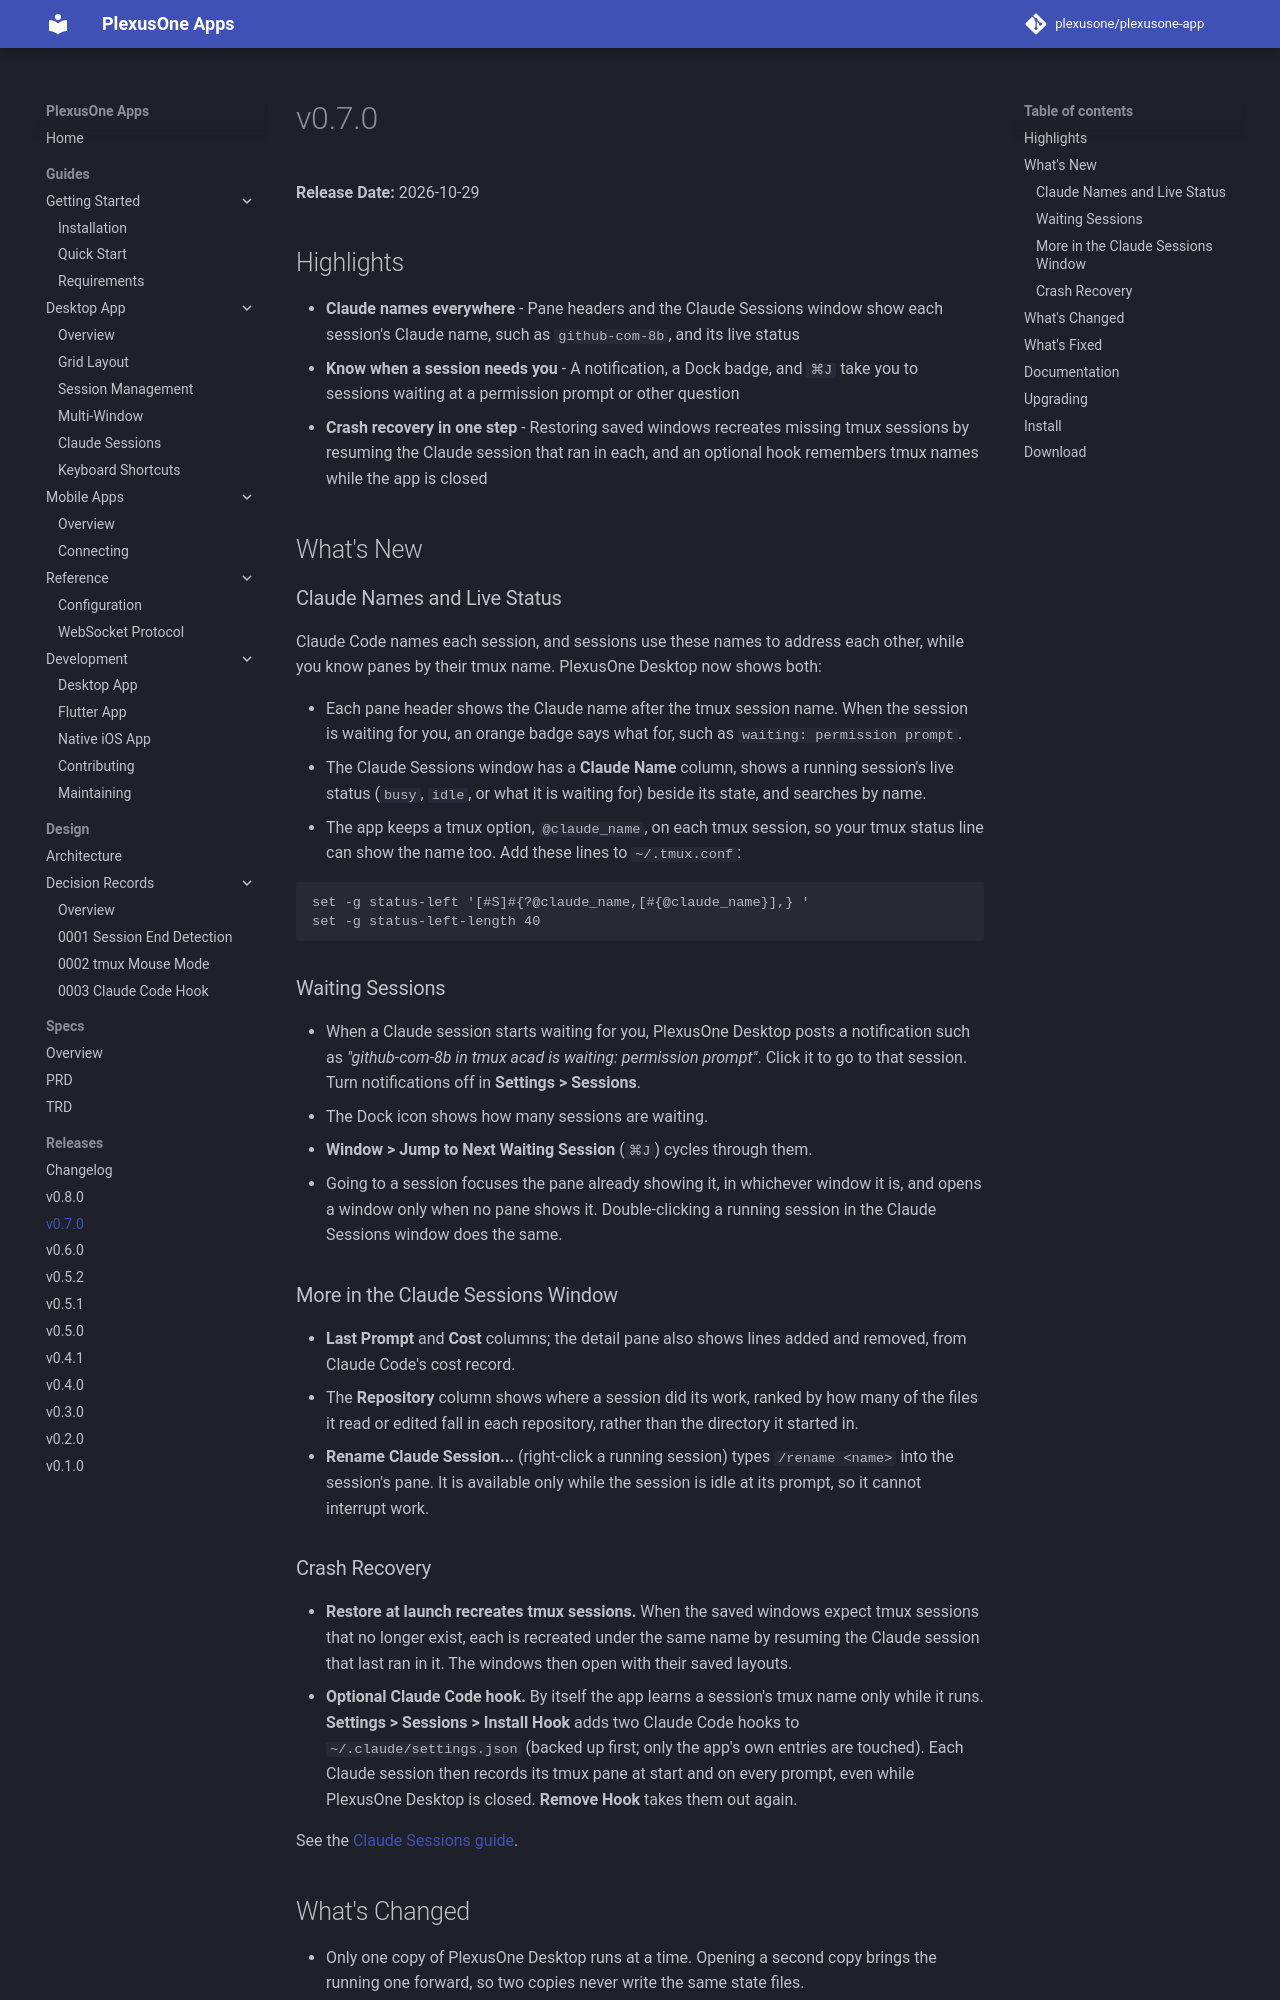

repository: plexusone/plexusone-app · page: releases/v0.7.0/index.html · generator: mkdocs

# v0.7.0

**Release Date:** 2026-10-29

## Highlights

- **Claude names everywhere** - Pane headers and the Claude Sessions window show each session's Claude name, such as `github-com-8b`, and its live status
- **Know when a session needs you** - A notification, a Dock badge, and `⌘J` take you to sessions waiting at a permission prompt or other question
- **Crash recovery in one step** - Restoring saved windows recreates missing tmux sessions by resuming the Claude session that ran in each, and an optional hook remembers tmux names while the app is closed

## What's New

### Claude Names and Live Status

Claude Code names each session, and sessions use these names to address each other, while you know panes by their tmux name. PlexusOne Desktop now shows both:

- Each pane header shows the Claude name after the tmux session name. When the session is waiting for you, an orange badge says what for, such as `waiting: permission prompt`.
- The Claude Sessions window has a **Claude Name** column, shows a running session's live status (`busy`, `idle`, or what it is waiting for) beside its state, and searches by name.
- The app keeps a tmux option, `@claude_name`, on each tmux session, so your tmux status line can show the name too. Add these lines to `~/.tmux.conf`:

```tmux
set -g status-left '[#S]#{?@claude_name,[#{@claude_name}],} '
set -g status-left-length 40
```

### Waiting Sessions

- When a Claude session starts waiting for you, PlexusOne Desktop posts a notification such as *"github-com-8b in tmux acad is waiting: permission prompt"*. Click it to go to that session. Turn notifications off in **Settings > Sessions**.
- The Dock icon shows how many sessions are waiting.
- **Window > Jump to Next Waiting Session** (`⌘J`) cycles through them.
- Going to a session focuses the pane already showing it, in whichever window it is, and opens a window only when no pane shows it. Double-clicking a running session in the Claude Sessions window does the same.

### More in the Claude Sessions Window

- **Last Prompt** and **Cost** columns; the detail pane also shows lines added and removed, from Claude Code's cost record.
- The **Repository** column shows where a session did its work, ranked by how many of the files it read or edited fall in each repository, rather than the directory it started in.
- **Rename Claude Session...** (right-click a running session) types `/rename <name>` into the session's pane. It is available only while the session is idle at its prompt, so it cannot interrupt work.

### Crash Recovery

- **Restore at launch recreates tmux sessions.** When the saved windows expect tmux sessions that no longer exist, each is recreated under the same name by resuming the Claude session that last ran in it. The windows then open with their saved layouts.
- **Optional Claude Code hook.** By itself the app learns a session's tmux name only while it runs. **Settings > Sessions > Install Hook** adds two Claude Code hooks to `~/.claude/settings.json` (backed up first; only the app's own entries are touched). Each Claude session then records its tmux pane at start and on every prompt, even while PlexusOne Desktop is closed. **Remove Hook** takes them out again.

See the [Claude Sessions guide](https://github.com/plexusone/plexusone-app/blob/main/docs/guides/desktop/claude-sessions.md).
